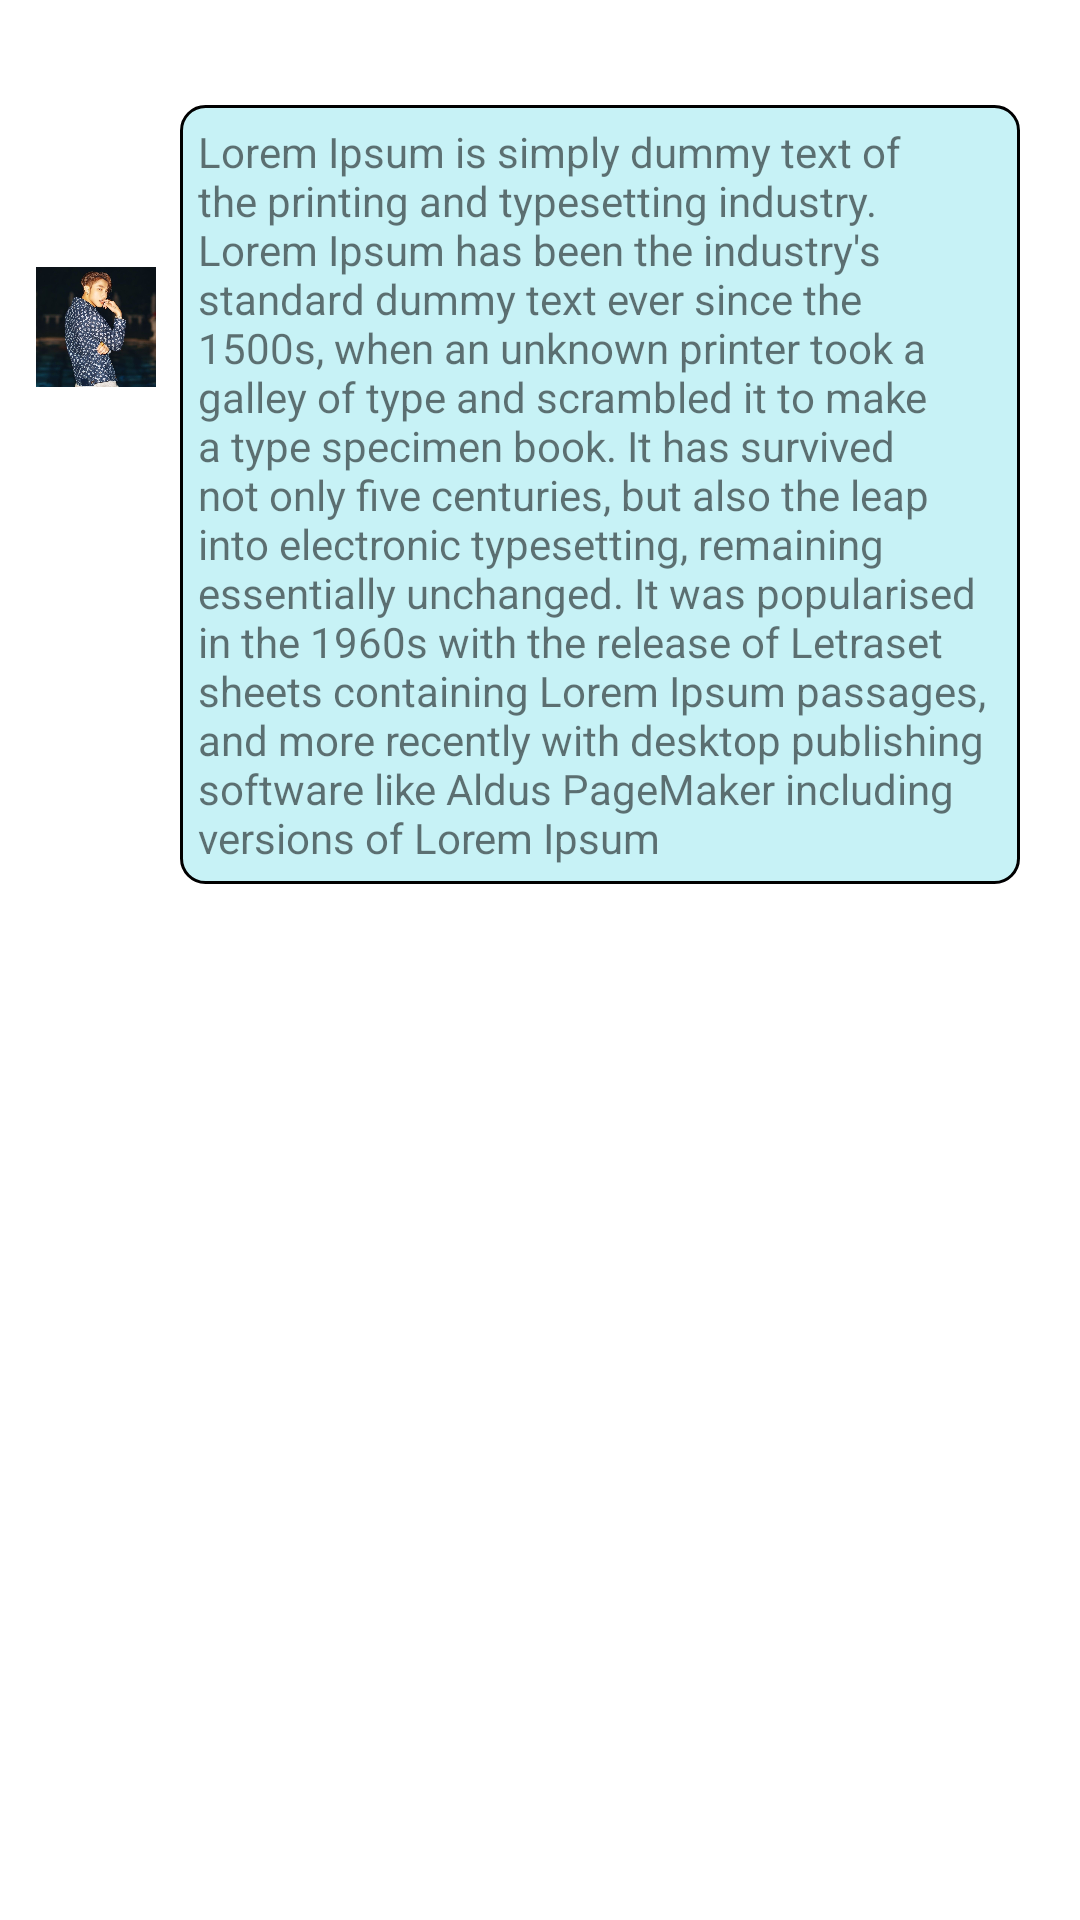

Layout XML and referenced resources for this Android screen:
<!-- AndroidManifest.xml: application theme AppTheme -->
<!-- res/layout/user_chat_item.xml -->
<?xml version="1.0" encoding="utf-8"?>
<androidx.constraintlayout.widget.ConstraintLayout
    xmlns:android="http://schemas.android.com/apk/res/android"
    xmlns:app="http://schemas.android.com/apk/res-auto"
    xmlns:tools="http://schemas.android.com/tools"
    android:layout_width="match_parent"
    android:layout_height="wrap_content">

    <ImageView
        android:id="@+id/ivPlayerAvatar"
        android:layout_width="48dp"
        android:layout_height="48dp"
        android:layout_marginTop="8dp"
        android:padding="4dp"
        app:layout_constraintBottom_toBottomOf="parent"
        app:layout_constraintEnd_toStartOf="@+id/cardView"
        app:layout_constraintHorizontal_bias="0.625"
        app:layout_constraintStart_toStartOf="@id/cardView"
        app:layout_constraintTop_toTopOf="parent"
        app:layout_constraintVertical_bias="0.132"
        app:srcCompat="@drawable/avatar_test" />

    <androidx.cardview.widget.CardView
        android:id="@+id/cardView"
        android:layout_width="match_parent"
        android:layout_height="wrap_content"
        android:layout_marginStart="32dp"
        android:padding="2dp"
        app:cardBackgroundColor="@color/trans"
        app:cardElevation="0dp"
        app:cardMaxElevation="0dp"
        app:layout_constraintEnd_toEndOf="parent"
        app:layout_constraintStart_toStartOf="parent"
        app:layout_constraintTop_toTopOf="parent">

        <androidx.constraintlayout.widget.ConstraintLayout
            android:layout_width="match_parent"
            android:layout_height="wrap_content">

            <TextView
                android:id="@+id/tvMessage"
                android:layout_width="0dp"
                android:layout_height="wrap_content"
                android:layout_marginEnd="20dp"
                android:background="@drawable/background_edittext"
                android:gravity="center|left"
                android:padding="6dp"
                android:text="@string/lorem"
                app:layout_constraintBottom_toBottomOf="parent"
                app:layout_constraintEnd_toEndOf="parent"
                app:layout_constraintStart_toStartOf="@+id/tvDisplayName" />

            <TextView
                android:id="@+id/tvDisplayName"
                android:layout_width="wrap_content"
                android:layout_height="wrap_content"
                android:layout_marginStart="28dp"
                android:padding="4dp"
                android:text="TextView"
                android:textColor="#FFFFFF"
                android:textSize="20sp"
                android:textStyle="bold"
                app:layout_constraintBottom_toTopOf="@id/tvMessage"
                app:layout_constraintStart_toStartOf="parent"
                app:layout_constraintTop_toTopOf="parent" />
        </androidx.constraintlayout.widget.ConstraintLayout>
    </androidx.cardview.widget.CardView>

</androidx.constraintlayout.widget.ConstraintLayout>
<!-- resources referenced by this layout -->
<resources>
  <color name="trans">#00000000</color>
  <!-- drawable avatar_test: jpg bitmap (drawable, 65277 bytes) -->
  <!-- drawable background_edittext (drawable) -->
  <?xml version="1.0" encoding="utf-8"?>
  <shape xmlns:android="http://schemas.android.com/apk/res/android">
      <stroke
          android:width="1dp"
          android:color="#000" />
  
      <corners android:radius="8dp" />
      <solid android:color="#C7F2F6" />
  
  </shape>
  <string name="lorem">Lorem Ipsum is simply dummy text of the printing and typesetting industry. Lorem Ipsum has been the industry\'s standard dummy text ever since the 1500s, when an unknown printer took a galley of type and scrambled it to make a type specimen book. It has survived not only five centuries, but also the leap into electronic typesetting, remaining essentially unchanged. It was popularised in the 1960s with the release of Letraset sheets containing Lorem Ipsum passages, and more recently with desktop publishing software like Aldus PageMaker including versions of Lorem Ipsum</string>
  <style name="AppTheme" parent="Theme.MaterialComponents.Light.NoActionBar">
          
          <item name="colorPrimary">#54CDC1</item>
          <item name="colorPrimaryDark">#36859E</item>
          <item name="colorAccent">@color/colorPrimaryLight</item>
      </style>
  <color name="colorPrimaryLight">#60E6CD</color>
</resources>
